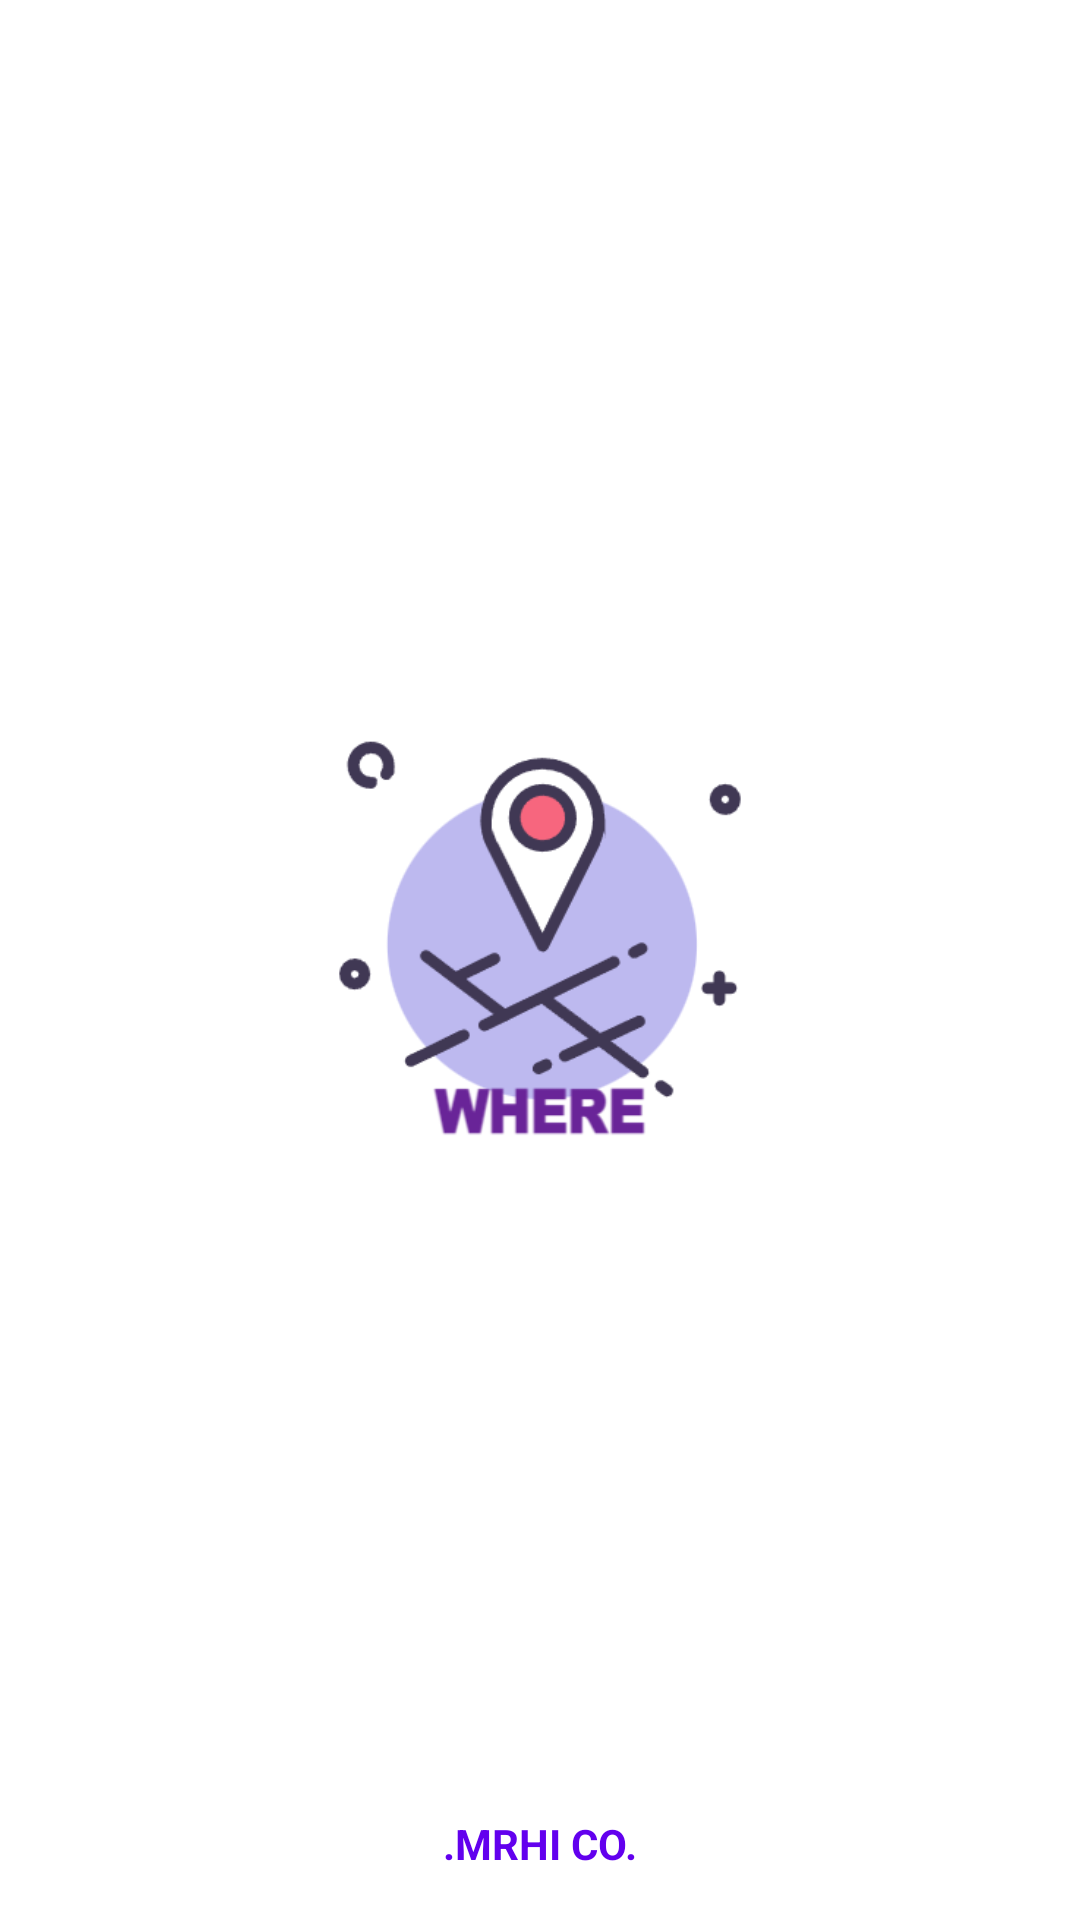

Reconstruct the res/layout file that produces this screen, plus the resources it refers to.
<!-- AndroidManifest.xml: application theme Theme.TPProject -->
<!-- res/layout/activity_intro.xml -->
<?xml version="1.0" encoding="utf-8"?>
<androidx.constraintlayout.widget.ConstraintLayout xmlns:android="http://schemas.android.com/apk/res/android"
    xmlns:app="http://schemas.android.com/apk/res-auto"
    xmlns:tools="http://schemas.android.com/tools"
    android:id="@+id/main"
    android:layout_width="match_parent"
    android:layout_height="match_parent"
    android:background="@color/white"
    tools:context=".activities.IntroActivity">

    <ImageView
        android:layout_width="40dp"
        android:layout_height="40dp"
        android:src="@drawable/baseline_my_location_24"
        app:layout_constraintTop_toTopOf="parent"
        app:layout_constraintLeft_toLeftOf="parent"
        app:layout_constraintRight_toRightOf="parent"
        android:layout_marginTop="16dp"/>


    <ImageView
        android:layout_width="250dp"
        android:layout_height="250dp"
        android:src="@drawable/app_logo"
        app:layout_constraintTop_toTopOf="parent"
        app:layout_constraintBottom_toBottomOf="parent"
        app:layout_constraintLeft_toLeftOf="parent"
        app:layout_constraintRight_toRightOf="parent"/>

    <TextView
        android:layout_width="wrap_content"
        android:layout_height="wrap_content"
        android:text=".MRHI CO."
        android:textColor="@color/design_default_color_primary"
        android:textStyle="bold"
        app:layout_constraintBottom_toBottomOf="parent"
        app:layout_constraintLeft_toLeftOf="parent"
        app:layout_constraintRight_toRightOf="parent"
        android:layout_marginBottom="16dp"/>

</androidx.constraintlayout.widget.ConstraintLayout>
<!-- resources referenced by this layout -->
<resources>
  <!-- drawable app_logo: png bitmap (drawable, 23382 bytes) -->
  <style name="Theme.TPProject" parent="Base.Theme.TPProject" />
  <style name="Base.Theme.TPProject" parent="Theme.Material3.DayNight.NoActionBar">
          
          
      </style>
  <!-- not gathered from this repository: default colours our renderer supplied (Android Studio template values) -->
  <color name="white">#FFFFFFFF</color>
</resources>
